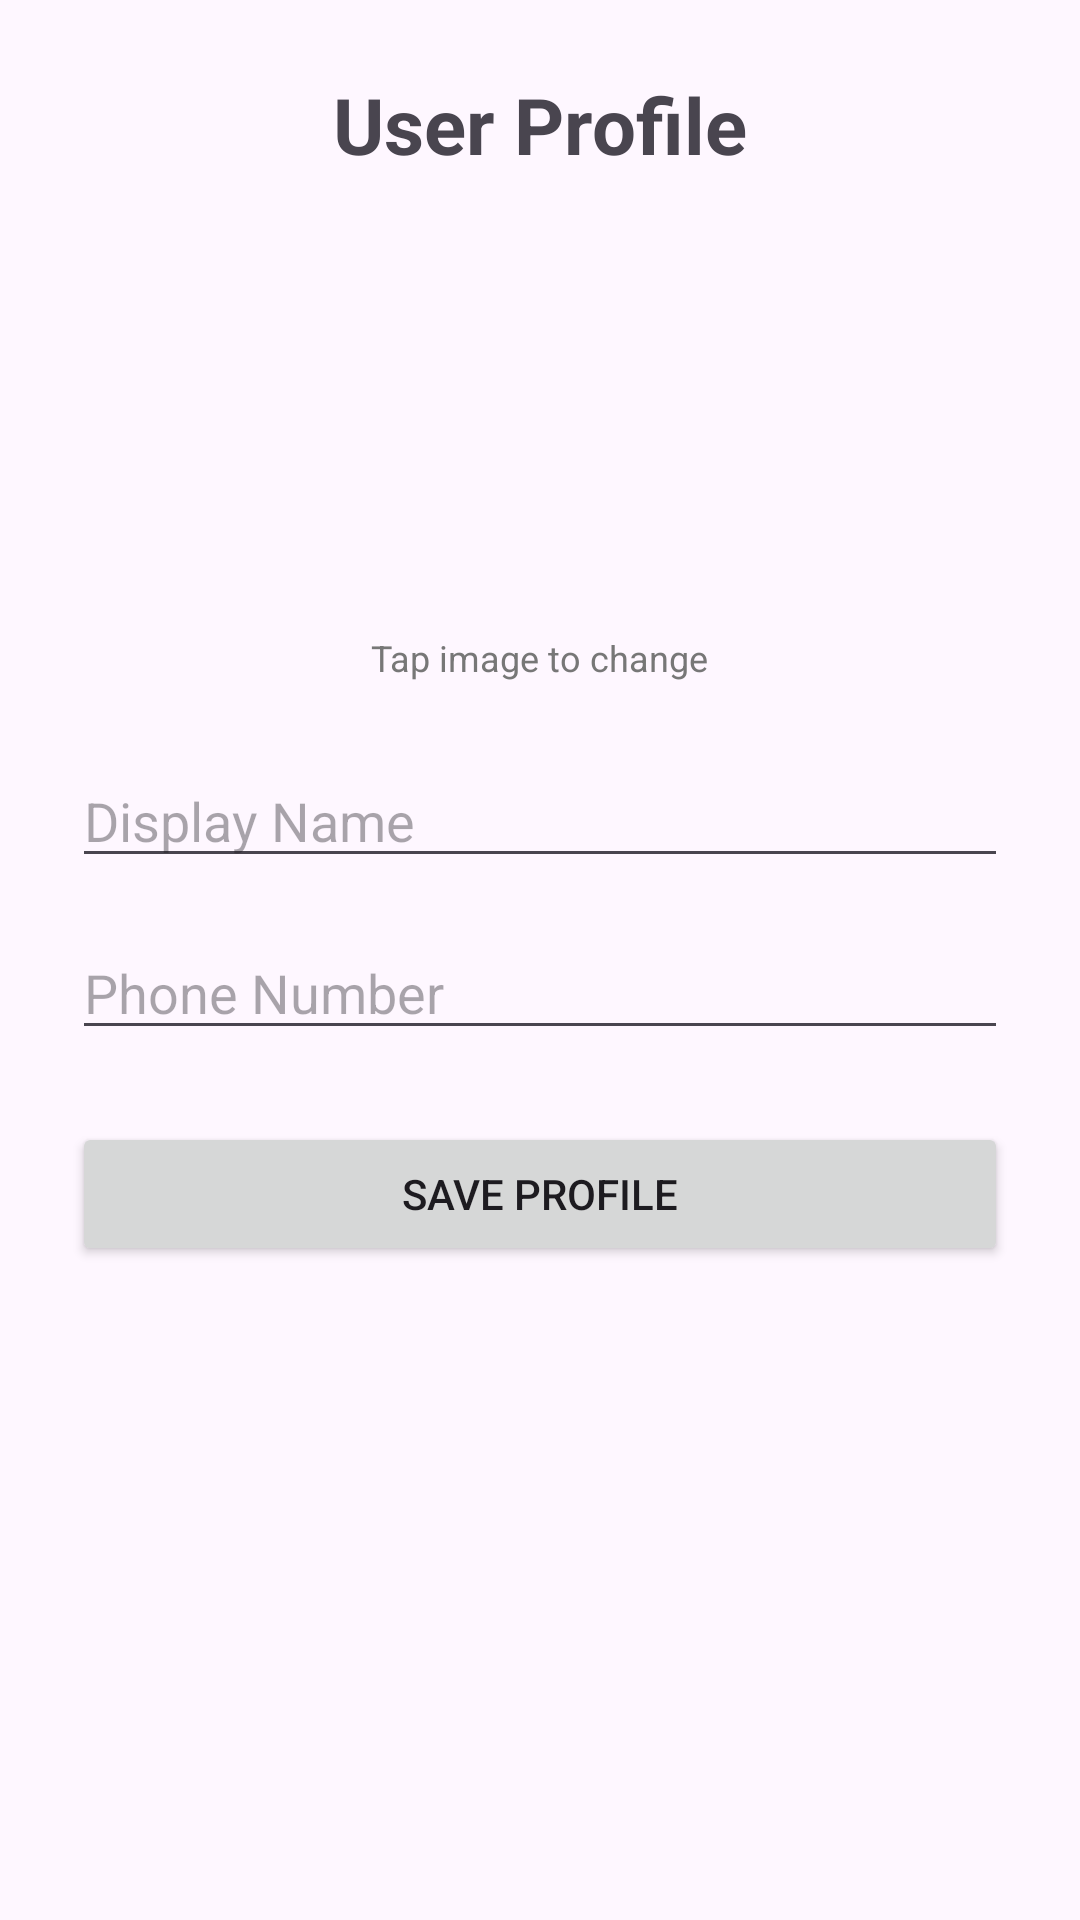

Android layout source for this screen:
<!-- AndroidManifest.xml: application theme Theme.MyLogIn -->
<!-- res/layout/activity_profile.xml -->
<?xml version="1.0" encoding="utf-8"?>
<ScrollView xmlns:android="http://schemas.android.com/apk/res/android"
    android:layout_width="match_parent"
    android:layout_height="match_parent"
    android:fillViewport="true">

    <LinearLayout
        android:layout_width="match_parent"
        android:layout_height="wrap_content"
        android:orientation="vertical"
        android:padding="24dp"
        android:gravity="center_horizontal">

        <TextView
            android:layout_width="wrap_content"
            android:layout_height="wrap_content"
            android:text="User Profile"
            android:textSize="26sp"
            android:textStyle="bold"
            android:layout_marginBottom="24dp" />

        <ImageView
            android:id="@+id/ivProfilePicture"
            android:layout_width="120dp"
            android:layout_height="120dp"
            android:src="@android:drawable/sym_def_app_icon"
            android:scaleType="centerCrop"
            android:background="?attr/selectableItemBackground"
            android:clickable="true"
            android:focusable="true"
            android:layout_marginBottom="8dp" />

        <TextView
            android:layout_width="wrap_content"
            android:layout_height="wrap_content"
            android:text="Tap image to change"
            android:textSize="12sp"
            android:textColor="#777777"
            android:layout_marginBottom="24dp" />

        <EditText
            android:id="@+id/etProfileName"
            android:layout_width="match_parent"
            android:layout_height="wrap_content"
            android:hint="Display Name"
            android:inputType="textPersonName"
            android:layout_marginBottom="16dp" />

        <EditText
            android:id="@+id/etProfilePhone"
            android:layout_width="match_parent"
            android:layout_height="wrap_content"
            android:hint="Phone Number"
            android:inputType="phone"
            android:layout_marginBottom="24dp" />

        <Button
            android:id="@+id/btnSaveProfile"
            android:layout_width="match_parent"
            android:layout_height="wrap_content"
            android:text="Save Profile" />

        <ProgressBar
            android:id="@+id/profileProgressBar"
            android:layout_width="wrap_content"
            android:layout_height="wrap_content"
            android:visibility="gone"
            android:layout_marginTop="16dp" />

    </LinearLayout>
</ScrollView>
<!-- resources referenced by this layout -->
<resources>
  <style name="Theme.MyLogIn" parent="Base.Theme.MyLogIn" />
  <style name="Base.Theme.MyLogIn" parent="Theme.Material3.DayNight.NoActionBar">
          
          
      </style>
</resources>
